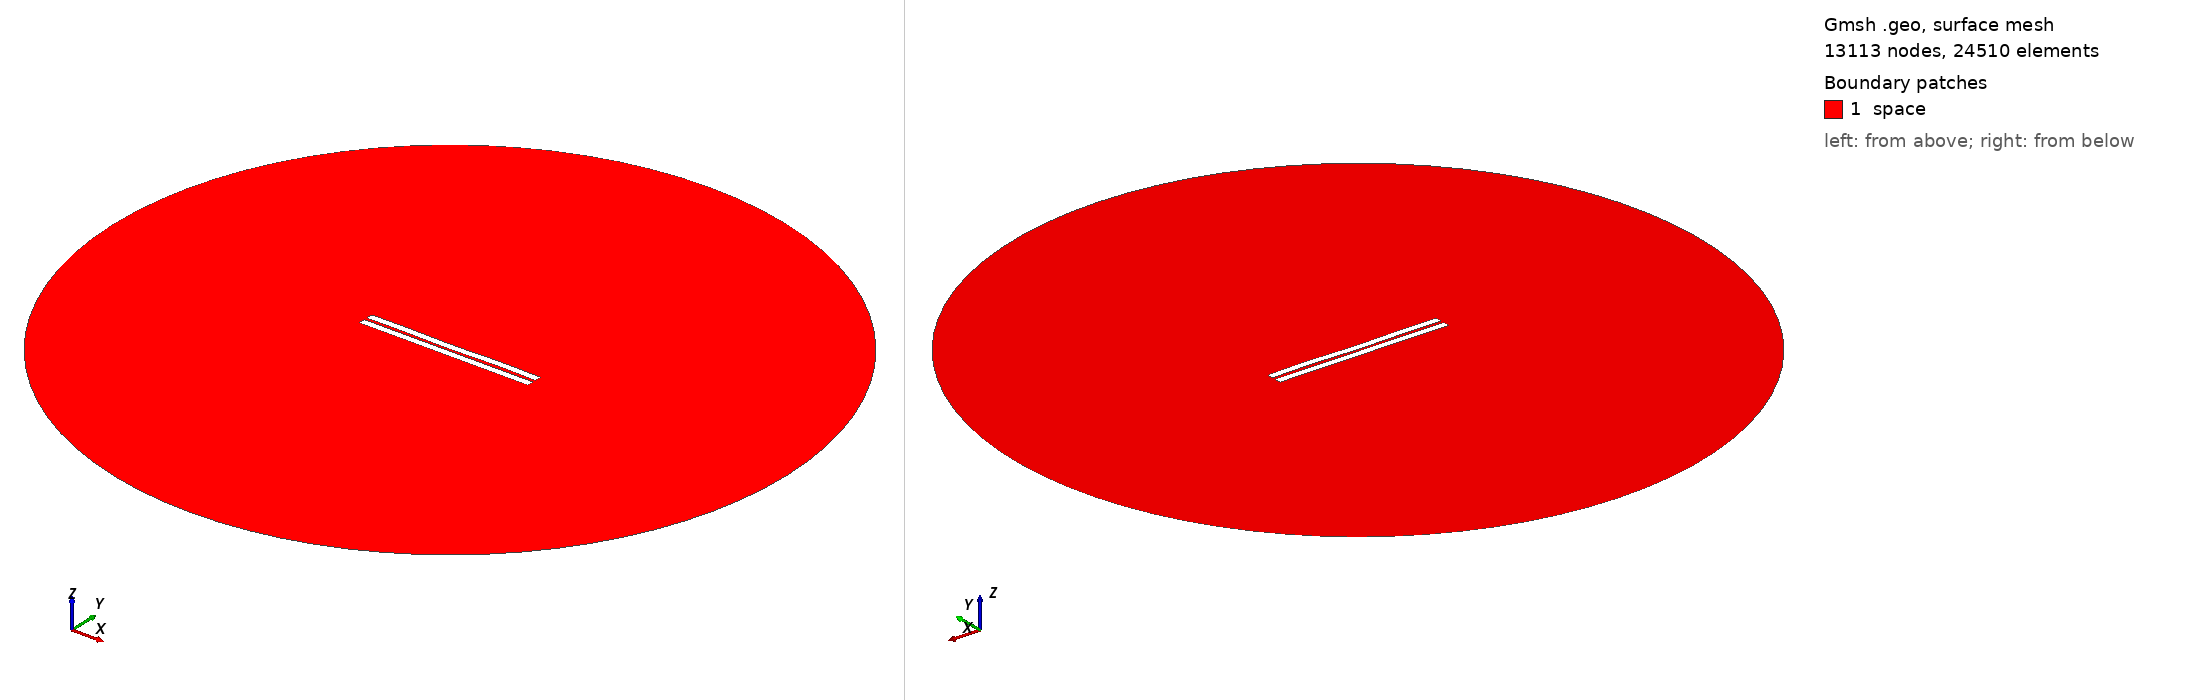

Gmsh geometry script, surface-meshed: 13113 nodes, 24510 surface elements. Boundary patches (legend numbers): 1 space. Left view from above one corner, right view from below the opposite corner. Legend entries are the model's physical surfaces. The drawing asked Gmsh for element sizes between 1% and 20% of the model's largest extent; the script's own settings can give other sizes.

=== 1035.geo (drawn) ===
//---------------------------------------
// Geometry kernel
//---------------------------------------

SetFactory("OpenCASCADE");



//---------------------------------------
// Parameters of the geometry
//---------------------------------------

// Overetch of the upper plate
overetch = 0.0;

// Distance between the plates
distance = 1.75;

// Discretization over the x axis (for the deformation)
nx = 50; 

// Length of the plate
L = 100 - overetch; 

// Number of modes
n = 4; 

// 1st mode coefficient
coeff(1) = 0.07499999999999998;
beta(1) = 0.596864 * 3.1415926535 / L;

// 2nd mode coefficient
coeff(2) = -0.075;
beta(2) = 1.49418 * 3.1415926535 / L;

// 3rd mode coefficient
coeff(3) = -0.075;
beta(3) = 2.50025 * 3.1415926535 / L;

// 4th mode coefficient
coeff(4) = 0.15;
beta(4) = 3.49999 * 3.1415926535 / L;



//---------------------------------------
// Upper plate (deformed rectangle)
//---------------------------------------

// Coordiantes of the upper plate
xmin = -50;
xmax = 50 - overetch;

// Height of the upper plate
yheight = 4 - 2 * overetch;

// Indexes of the points
UpperID[] = {};
LowerID[] = {};
LeftID[] = {};
RightID[] = {};

// Point index
p = 1;

// Horizontal edges
For i In {1:nx}
    x = xmin + (i-1)*(xmax - xmin)/(nx-1);

    y_bottom = distance / 2 + overetch;
    For j In {1:n}
        C = (Cosh(beta(j)*L) + Cos(beta(j)*L)) / (Sinh(beta(j)*L) + Sin(beta(j)*L));
        y_bottom  = y_bottom + coeff(j) * (Cosh(beta(j)*(x+50)) - Cos(beta(j)*(x+50)) - C * (Sinh(beta(j)*(x+50)) - Sin(beta(j)*(x+50))));
    EndFor

    y_top = y_bottom + yheight;

    Point(p) = {x, y_top, 0, 1.0};
    UpperID[i] = p;
    p = p + 1;

    Point(p) = {x, y_bottom, 0, 1.0};
    LowerID[i] = p;
    p = p + 1;
EndFor

// Create point lists
UpperPts[] = {}; LowerPts[] = {};
For i In {1:nx}
  UpperPts[] += {UpperID[i]};
  LowerPts[] += {LowerID[i]};
EndFor

// Build splines
Spline(1) = {UpperPts[]};
Spline(2) = {LowerPts[]};
Line(3) = {LowerPts[nx-1], UpperPts[nx-1]};
Line(4) = {LowerPts[0], UpperPts[0]};

// Build the plane surface
Curve Loop(1) = {2, 3, -1, -4};
Plane Surface(1) = {1};



//---------------------------------------
// Lower plate (rectangle)
//---------------------------------------

// Vertices
Point(1001) = {-50, -1, 0, 1.0};
Point(1002) = { 50, -1, 0, 1.0};
Point(1003) = { 50,  -5, 0, 1.0};
Point(1004) = {-50,  -5, 0, 1.0};

// Edges
Line(5) = {1001, 1002};
Line(6) = {1002, 1003};
Line(7) = {1003, 1004};
Line(8) = {1004, 1001};

// Plane surface
Line Loop(2) = {5, 6, 7, 8};
Plane Surface(2) = {2}; 



//---------------------------------------
// Outer (fictious) boundary
//---------------------------------------

// Points
Point(1005) = {0, 0, 0};       // Center
Point(1006) = {200, 0, 0};     // Start point
Point(1007) = {0, 200, 0};     // 90 degrees
Point(1008) = {-200, 0, 0};    // 180 degrees
Point(1009) = {0, -200, 0};    // 270 degrees

// Circle arcs (each needs start, center, end)
Circle(9) = {1006, 1005, 1007};
Circle(10) = {1007, 1005, 1008};
Circle(11) = {1008, 1005, 1009};
Circle(12) = {1009, 1005, 1006};

// Plane surface for the entire domain
Curve Loop(3) = {9, 10, 11, 12};
Surface(3) = {3};

// Subtract the plates from the whole domain to obtain the actual domain where we want to solve the equations
BooleanDifference{ Surface{3}; Delete; }{ Surface{1}; Surface{2}; Delete; }




//---------------------------------------
// Transfinite Lines/Curves
//---------------------------------------

// Set the number of points on the boundaries
r = 7;

// Plates
Transfinite Curve {1, 2} = 50*r Using Progression 1;
Transfinite Curve {3, 4} = 2*r Using Progression 1;
Transfinite Line {5, 7} = 50*r Using Progression 1;
Transfinite Line {6, 8} = 2*r Using Progression 1;

// Outer boundary
Transfinite Line {9, 10, 11, 12} = 20 Using Progression 1;



//---------------------------------------
// Physical groups
//---------------------------------------                

// Physical curves (boundaries)
Physical Line("force_segment", 10) = {2};
Physical Line("upper_plate", 11) = {1, 3, 4};
Physical Line("lower_plate", 12) = {5, 6, 7, 8};
Physical Line("boundary", 20) = {9, 10, 11, 12};

// Physical Surfaces
Physical Surface("space", 30) = {3};



//---------------------------------------
// 6. Generate the Mesh
//---------------------------------------

// 2D mesh generation
Mesh 2;
